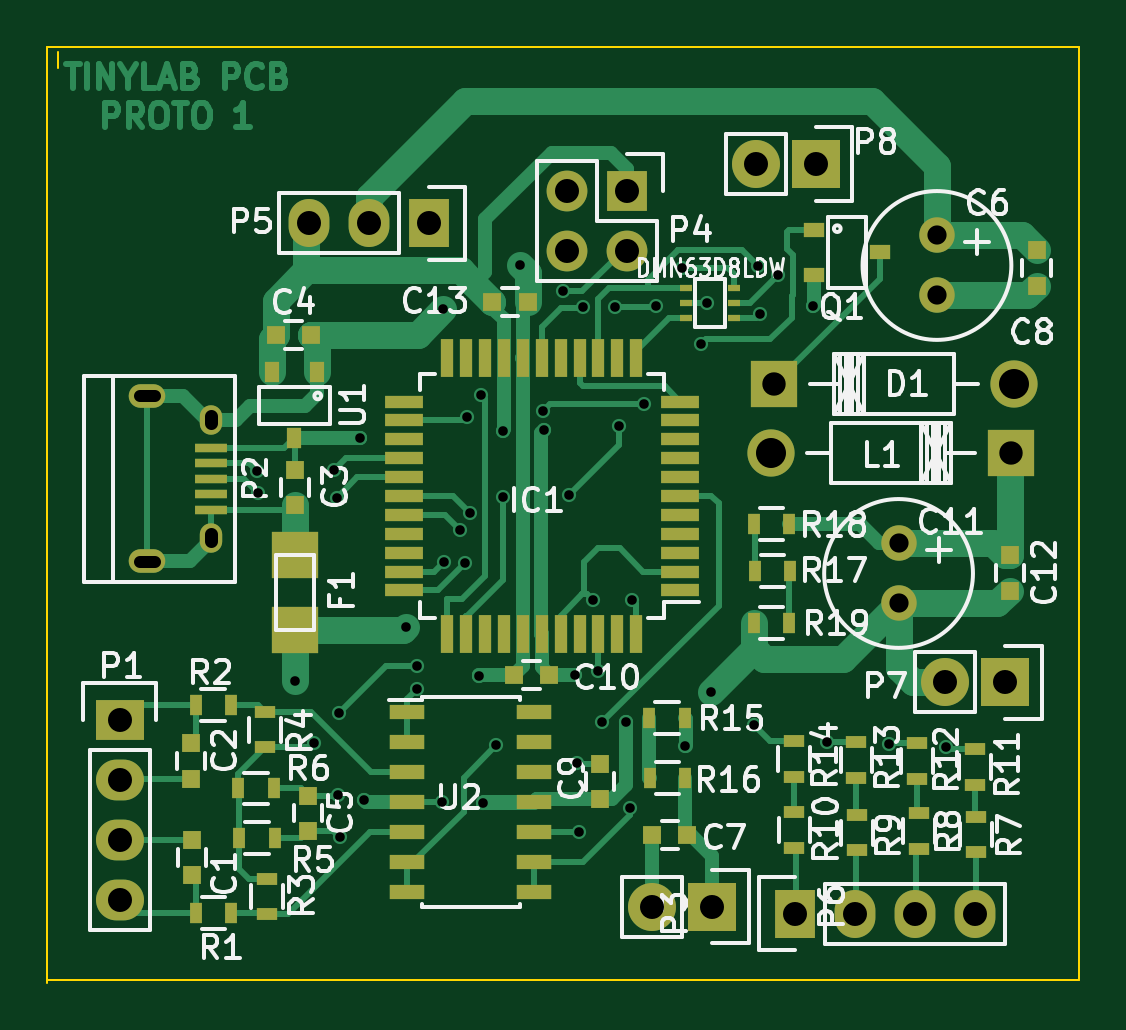
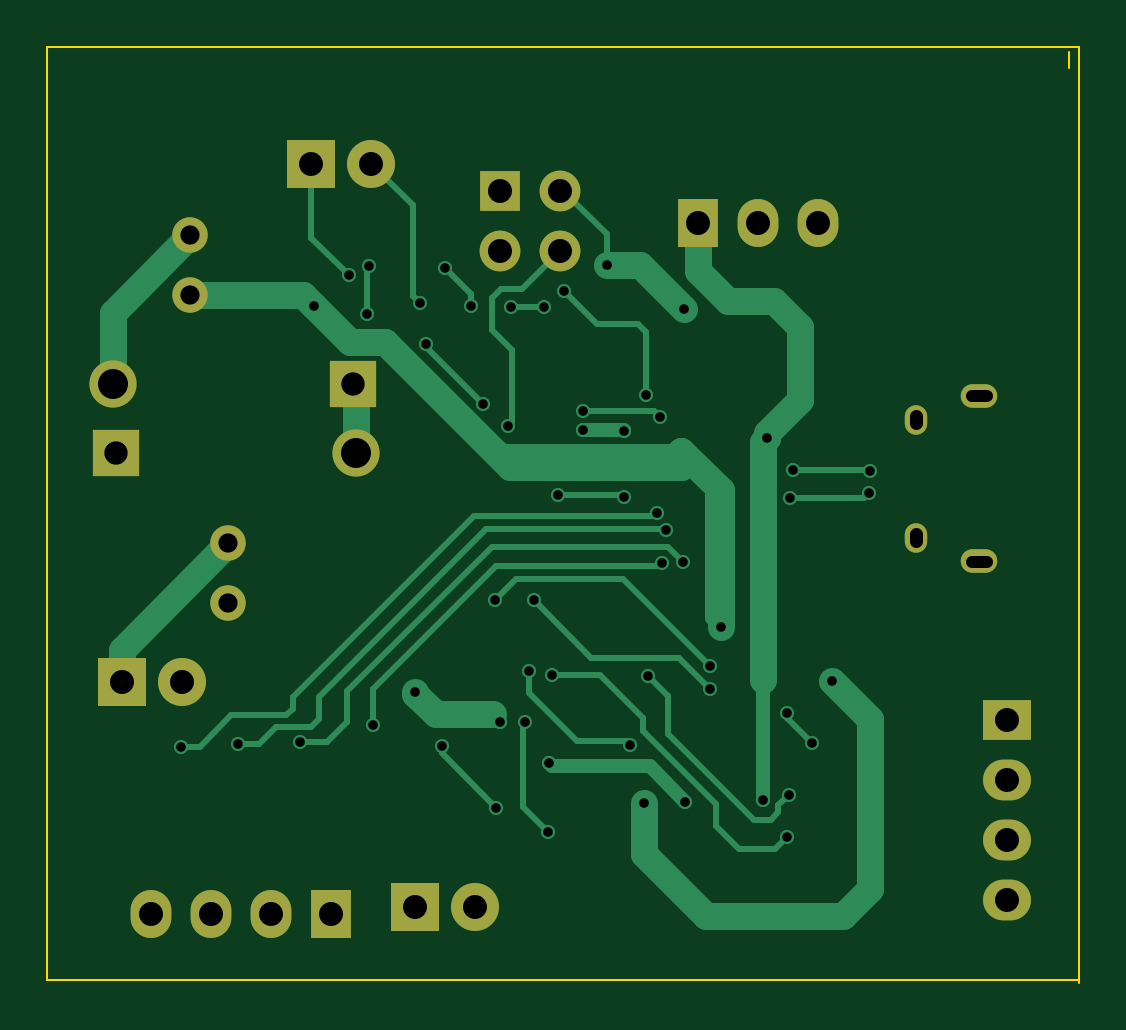
Circuit board: 8 layer files. Board 43.7 x 39.6 mm.
- bottom_copper: Tinylab_proto1-B_Cu.gbl (11191 bytes)
- bottom_mask: Tinylab_proto1-B_Mask.gbs (1579 bytes)
- bottom_silk: Tinylab_proto1-B_SilkS.gbo (299 bytes)
- outline: Tinylab_proto1-Edge_Cuts.gm1 (573 bytes)
- top_copper: Tinylab_proto1-F_Cu.gtl (29726 bytes)
- top_mask: Tinylab_proto1-F_Mask.gts (5455 bytes)
- top_silk: Tinylab_proto1-F_SilkS.gto (46901 bytes)
- drill: Tinylab_proto1.drl (1818 bytes)

=== bottom_copper: Tinylab_proto1-B_Cu.gbl (11191 bytes, source omitted) ===
=== bottom_mask: Tinylab_proto1-B_Mask.gbs ===
G04 #@! TF.FileFunction,Soldermask,Bot*
%FSLAX46Y46*%
G04 Gerber Fmt 4.6, Leading zero omitted, Abs format (unit mm)*
G04 Created by KiCad (PCBNEW (2015-08-05 BZR 6055, Git fa29c62)-product) date 28/09/2015 1:15:09 PM*
%MOMM*%
G01*
G04 APERTURE LIST*
%ADD10C,0.150000*%
%ADD11C,1.501140*%
%ADD12C,1.998980*%
%ADD13R,1.998980X1.998980*%
%ADD14R,2.032000X1.727200*%
%ADD15O,2.032000X1.727200*%
%ADD16O,0.950000X1.250000*%
%ADD17O,1.550000X1.000000*%
%ADD18R,1.727200X2.032000*%
%ADD19O,1.727200X2.032000*%
%ADD20R,1.727200X1.727200*%
%ADD21O,1.727200X1.727200*%
%ADD22R,2.032000X2.032000*%
%ADD23O,2.032000X2.032000*%
G04 APERTURE END LIST*
D10*
D11*
X70855840Y-128137920D03*
X70855840Y-125597920D03*
X69230240Y-141175740D03*
X69230240Y-138635740D03*
D12*
X63820040Y-134800340D03*
D13*
X73980040Y-134800340D03*
D12*
X74117200Y-131899660D03*
D13*
X63957200Y-131899660D03*
D14*
X36258500Y-146100800D03*
D15*
X36258500Y-148640800D03*
X36258500Y-151180800D03*
X36258500Y-153720800D03*
D16*
X40127360Y-133399260D03*
X40127360Y-138399260D03*
D17*
X37427360Y-132399260D03*
X37427360Y-139399260D03*
D18*
X64861440Y-154310080D03*
D19*
X67401440Y-154310080D03*
X69941440Y-154310080D03*
X72481440Y-154310080D03*
D20*
X57718960Y-123718320D03*
D21*
X57718960Y-126258320D03*
X55178960Y-123718320D03*
X55178960Y-126258320D03*
D18*
X49342040Y-125089920D03*
D19*
X46802040Y-125089920D03*
X44262040Y-125089920D03*
D22*
X61328300Y-154012900D03*
D23*
X58788300Y-154012900D03*
D22*
X73741280Y-144505680D03*
D23*
X71201280Y-144505680D03*
D22*
X65714880Y-122570240D03*
D23*
X63174880Y-122570240D03*
M02*

=== bottom_silk: Tinylab_proto1-B_SilkS.gbo ===
G04 #@! TF.FileFunction,Legend,Bot*
%FSLAX46Y46*%
G04 Gerber Fmt 4.6, Leading zero omitted, Abs format (unit mm)*
G04 Created by KiCad (PCBNEW (2015-08-05 BZR 6055, Git fa29c62)-product) date 28/09/2015 1:15:09 PM*
%MOMM*%
G01*
G04 APERTURE LIST*
%ADD10C,0.150000*%
G04 APERTURE END LIST*
D10*
M02*

=== outline: Tinylab_proto1-Edge_Cuts.gm1 ===
G04 #@! TF.FileFunction,Profile,NP*
%FSLAX46Y46*%
G04 Gerber Fmt 4.6, Leading zero omitted, Abs format (unit mm)*
G04 Created by KiCad (PCBNEW (2015-08-05 BZR 6055, Git fa29c62)-product) date 28/09/2015 1:15:09 PM*
%MOMM*%
G01*
G04 APERTURE LIST*
%ADD10C,0.150000*%
%ADD11C,0.100000*%
G04 APERTURE END LIST*
D10*
D11*
X33197800Y-117612160D02*
X33197800Y-157236160D01*
X76885800Y-117612160D02*
X33197800Y-117612160D01*
X76885800Y-157109160D02*
X76885800Y-117612160D01*
X33197800Y-157109160D02*
X76885800Y-157109160D01*
X33639760Y-117850920D02*
X33639760Y-118521480D01*
M02*

=== top_copper: Tinylab_proto1-F_Cu.gtl (29726 bytes, source omitted) ===
=== top_mask: Tinylab_proto1-F_Mask.gts ===
G04 #@! TF.FileFunction,Soldermask,Top*
%FSLAX46Y46*%
G04 Gerber Fmt 4.6, Leading zero omitted, Abs format (unit mm)*
G04 Created by KiCad (PCBNEW (2015-08-05 BZR 6055, Git fa29c62)-product) date 28/09/2015 1:15:09 PM*
%MOMM*%
G01*
G04 APERTURE LIST*
%ADD10C,0.150000*%
%ADD11R,0.750000X0.800000*%
%ADD12R,0.800000X0.750000*%
%ADD13C,1.501140*%
%ADD14C,1.998980*%
%ADD15R,1.998980X1.998980*%
%ADD16R,2.000000X2.000000*%
%ADD17R,1.600000X0.560000*%
%ADD18R,0.560000X1.600000*%
%ADD19R,2.032000X1.727200*%
%ADD20O,2.032000X1.727200*%
%ADD21R,1.350000X0.400000*%
%ADD22O,0.950000X1.250000*%
%ADD23O,1.550000X1.000000*%
%ADD24R,1.727200X2.032000*%
%ADD25O,1.727200X2.032000*%
%ADD26R,1.727200X1.727200*%
%ADD27O,1.727200X1.727200*%
%ADD28R,2.032000X2.032000*%
%ADD29O,2.032000X2.032000*%
%ADD30R,0.900000X0.600000*%
%ADD31R,0.500000X0.900000*%
%ADD32R,0.900000X0.500000*%
%ADD33R,0.600000X0.900000*%
%ADD34R,1.500000X0.600000*%
%ADD35R,0.508000X0.304800*%
G04 APERTURE END LIST*
D10*
D11*
X39319200Y-152682640D03*
X39319200Y-151182640D03*
X39278560Y-147088160D03*
X39278560Y-148588160D03*
X43682920Y-135526080D03*
X43682920Y-137026080D03*
D12*
X42864340Y-129816860D03*
X44364340Y-129816860D03*
D11*
X44226480Y-150805580D03*
X44226480Y-149305580D03*
D13*
X70855840Y-128137920D03*
X70855840Y-125597920D03*
D12*
X58795220Y-150964900D03*
X60295220Y-150964900D03*
D11*
X75072240Y-126224600D03*
X75072240Y-127724600D03*
X56596280Y-147961920D03*
X56596280Y-149461920D03*
D13*
X69230240Y-141175740D03*
X69230240Y-138635740D03*
D11*
X73941940Y-139143040D03*
X73941940Y-140643040D03*
D14*
X63820040Y-134800340D03*
D15*
X73980040Y-134800340D03*
D16*
X43665140Y-139105840D03*
X43665140Y-142305840D03*
D17*
X59977400Y-140626600D03*
X59977400Y-139826600D03*
X59977400Y-139026600D03*
X59977400Y-138226600D03*
X59977400Y-137426600D03*
X59977400Y-136626600D03*
X59977400Y-135826600D03*
X59977400Y-135026600D03*
X59977400Y-134226600D03*
X59977400Y-133426600D03*
X59977400Y-132626600D03*
D18*
X58127400Y-130776600D03*
X57327400Y-130776600D03*
X56527400Y-130776600D03*
X55727400Y-130776600D03*
X54927400Y-130776600D03*
X54127400Y-130776600D03*
X53327400Y-130776600D03*
X52527400Y-130776600D03*
X51727400Y-130776600D03*
X50927400Y-130776600D03*
X50127400Y-130776600D03*
D17*
X48277400Y-132626600D03*
X48277400Y-133426600D03*
X48277400Y-134226600D03*
X48277400Y-135026600D03*
X48277400Y-135826600D03*
X48277400Y-136626600D03*
X48277400Y-137426600D03*
X48277400Y-138226600D03*
X48277400Y-139026600D03*
X48277400Y-139826600D03*
X48277400Y-140626600D03*
D18*
X50127400Y-142476600D03*
X50927400Y-142476600D03*
X51727400Y-142476600D03*
X52527400Y-142476600D03*
X53327400Y-142476600D03*
X54127400Y-142476600D03*
X54927400Y-142476600D03*
X55727400Y-142476600D03*
X56527400Y-142476600D03*
X57327400Y-142476600D03*
X58127400Y-142476600D03*
D14*
X74117200Y-131899660D03*
D15*
X63957200Y-131899660D03*
D19*
X36258500Y-146100800D03*
D20*
X36258500Y-148640800D03*
X36258500Y-151180800D03*
X36258500Y-153720800D03*
D21*
X40127360Y-134599260D03*
X40127360Y-135249260D03*
X40127360Y-135899260D03*
X40127360Y-136549260D03*
X40127360Y-137199260D03*
D22*
X40127360Y-133399260D03*
X40127360Y-138399260D03*
D23*
X37427360Y-132399260D03*
X37427360Y-139399260D03*
D24*
X64861440Y-154310080D03*
D25*
X67401440Y-154310080D03*
X69941440Y-154310080D03*
X72481440Y-154310080D03*
D26*
X57718960Y-123718320D03*
D27*
X57718960Y-126258320D03*
X55178960Y-123718320D03*
X55178960Y-126258320D03*
D24*
X49342040Y-125089920D03*
D25*
X46802040Y-125089920D03*
X44262040Y-125089920D03*
D28*
X61328300Y-154012900D03*
D29*
X58788300Y-154012900D03*
D28*
X73741280Y-144505680D03*
D29*
X71201280Y-144505680D03*
D28*
X65714880Y-122570240D03*
D29*
X63174880Y-122570240D03*
D30*
X68435680Y-126309120D03*
X65635680Y-127259120D03*
X65635680Y-125359120D03*
D31*
X40983600Y-154289760D03*
X39483600Y-154289760D03*
X40968360Y-145481040D03*
X39468360Y-145481040D03*
D32*
X42484040Y-154338720D03*
X42484040Y-152838720D03*
X42400220Y-147272440D03*
X42400220Y-145772440D03*
D31*
X42827640Y-151102060D03*
X41327640Y-151102060D03*
X42771760Y-149009100D03*
X41271760Y-149009100D03*
D32*
X72517000Y-150209820D03*
X72517000Y-151709820D03*
X70081140Y-150059960D03*
X70081140Y-151559960D03*
X67487800Y-150133620D03*
X67487800Y-151633620D03*
X64823340Y-150019320D03*
X64823340Y-151519320D03*
X72478900Y-147352320D03*
X72478900Y-148852320D03*
X70004940Y-147088160D03*
X70004940Y-148588160D03*
X67449700Y-147047520D03*
X67449700Y-148547520D03*
X64785240Y-147009420D03*
X64785240Y-148509420D03*
D31*
X58673300Y-146011900D03*
X60173300Y-146011900D03*
X60198700Y-148577300D03*
X58698700Y-148577300D03*
X64608140Y-137822940D03*
X63108140Y-137822940D03*
X63146240Y-139816840D03*
X64646240Y-139816840D03*
X64608140Y-141988540D03*
X63108140Y-141988540D03*
D33*
X43642280Y-134191200D03*
X42692280Y-131391200D03*
X44592280Y-131391200D03*
D34*
X48417500Y-145770600D03*
X48417500Y-147040600D03*
X48417500Y-148310600D03*
X48417500Y-149580600D03*
X48417500Y-150850600D03*
X48417500Y-152120600D03*
X48417500Y-153390600D03*
X53817500Y-153390600D03*
X53817500Y-152120600D03*
X53817500Y-150850600D03*
X53817500Y-149580600D03*
X53817500Y-148310600D03*
X53817500Y-147040600D03*
X53817500Y-145770600D03*
D35*
X60243720Y-127838200D03*
X60243720Y-129108200D03*
X62275720Y-128473200D03*
X60243720Y-128473200D03*
X62275720Y-129108200D03*
X62275720Y-127838200D03*
D12*
X52036280Y-128427480D03*
X53536280Y-128427480D03*
X54445600Y-144200880D03*
X52945600Y-144200880D03*
M02*

=== top_silk: Tinylab_proto1-F_SilkS.gto (46901 bytes, source omitted) ===
=== drill: Tinylab_proto1.drl ===
M48
;DRILL file {KiCad (2015-08-05 BZR 6055, Git fa29c62)-product} date 28/09/2015 1:01:46 PM
;FORMAT={2:4/ absolute / inch / keep zeros}
FMAT,2
INCH,TZ
T1C0.016
T2C0.020
T3C0.022
T4C0.032
T5C0.039
T6C0.040
T7C0.050
%
G90
G05
M72
T1
X016558Y-053370
X016572Y-053735
X017191Y-056870
X017520Y-057912
X017845Y-053361
X017895Y-053816
X017912Y-058768
X017936Y-057400
X017944Y-059480
X018280Y-052824
X018340Y-058854
X019048Y-055976
X019222Y-057006
X019224Y-056616
X019642Y-058884
X019664Y-050680
X019678Y-054890
X019952Y-054352
X020032Y-054912
X020056Y-052472
X020118Y-054076
X020256Y-056784
X020296Y-052104
X020326Y-058905
X020552Y-057944
X020656Y-052704
X020666Y-053800
X020950Y-049946
X021336Y-052368
X021346Y-052698
X021658Y-050376
X021758Y-053774
X021868Y-056772
X021904Y-058248
X021932Y-059390
X021992Y-050644
X022168Y-055530
X022248Y-056704
X022318Y-057564
X022538Y-050640
X022592Y-052624
X022720Y-057550
X022786Y-058992
X022816Y-055528
X023008Y-052256
X023216Y-050628
X023650Y-049984
X023698Y-057954
X023960Y-051264
X024068Y-050572
X024136Y-057052
X024848Y-057608
X024906Y-049964
X024946Y-050760
X025244Y-050112
X025828Y-050622
X026068Y-057894
X027092Y-057916
X028048Y-057970
T4
X027256Y-054581
X027256Y-055581
X027896Y-049448
X027896Y-050448
T5
X025180Y-051929
X029126Y-053071
T6
X014275Y-057520
X014275Y-058520
X014275Y-059520
X014275Y-060520
X017426Y-049248
X018426Y-049248
X019426Y-049248
X021724Y-048708
X021724Y-049708
X022724Y-048708
X022724Y-049708
X023145Y-060635
X024145Y-060635
X024872Y-048256
X025536Y-060752
X025872Y-048256
X026536Y-060752
X027536Y-060752
X028032Y-056892
X028536Y-060752
X029032Y-056892
T7
X025126Y-053071
X029180Y-051929
T2
X014607Y-052126G85X014863Y-052126
G05
X014607Y-054882G85X014863Y-054882
G05
T3
X015798Y-052460G85X015798Y-052578
G05
X015798Y-054429G85X015798Y-054547
G05
T0
M30

